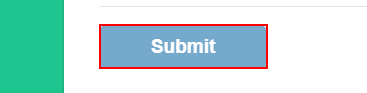
Task: Robotic Enterprise Framework
Workflow: CloseAllApplications

Step 1: click on the button in window 'Automation Anywhere Labs - Supply Chain Management' (chrome.exe)
